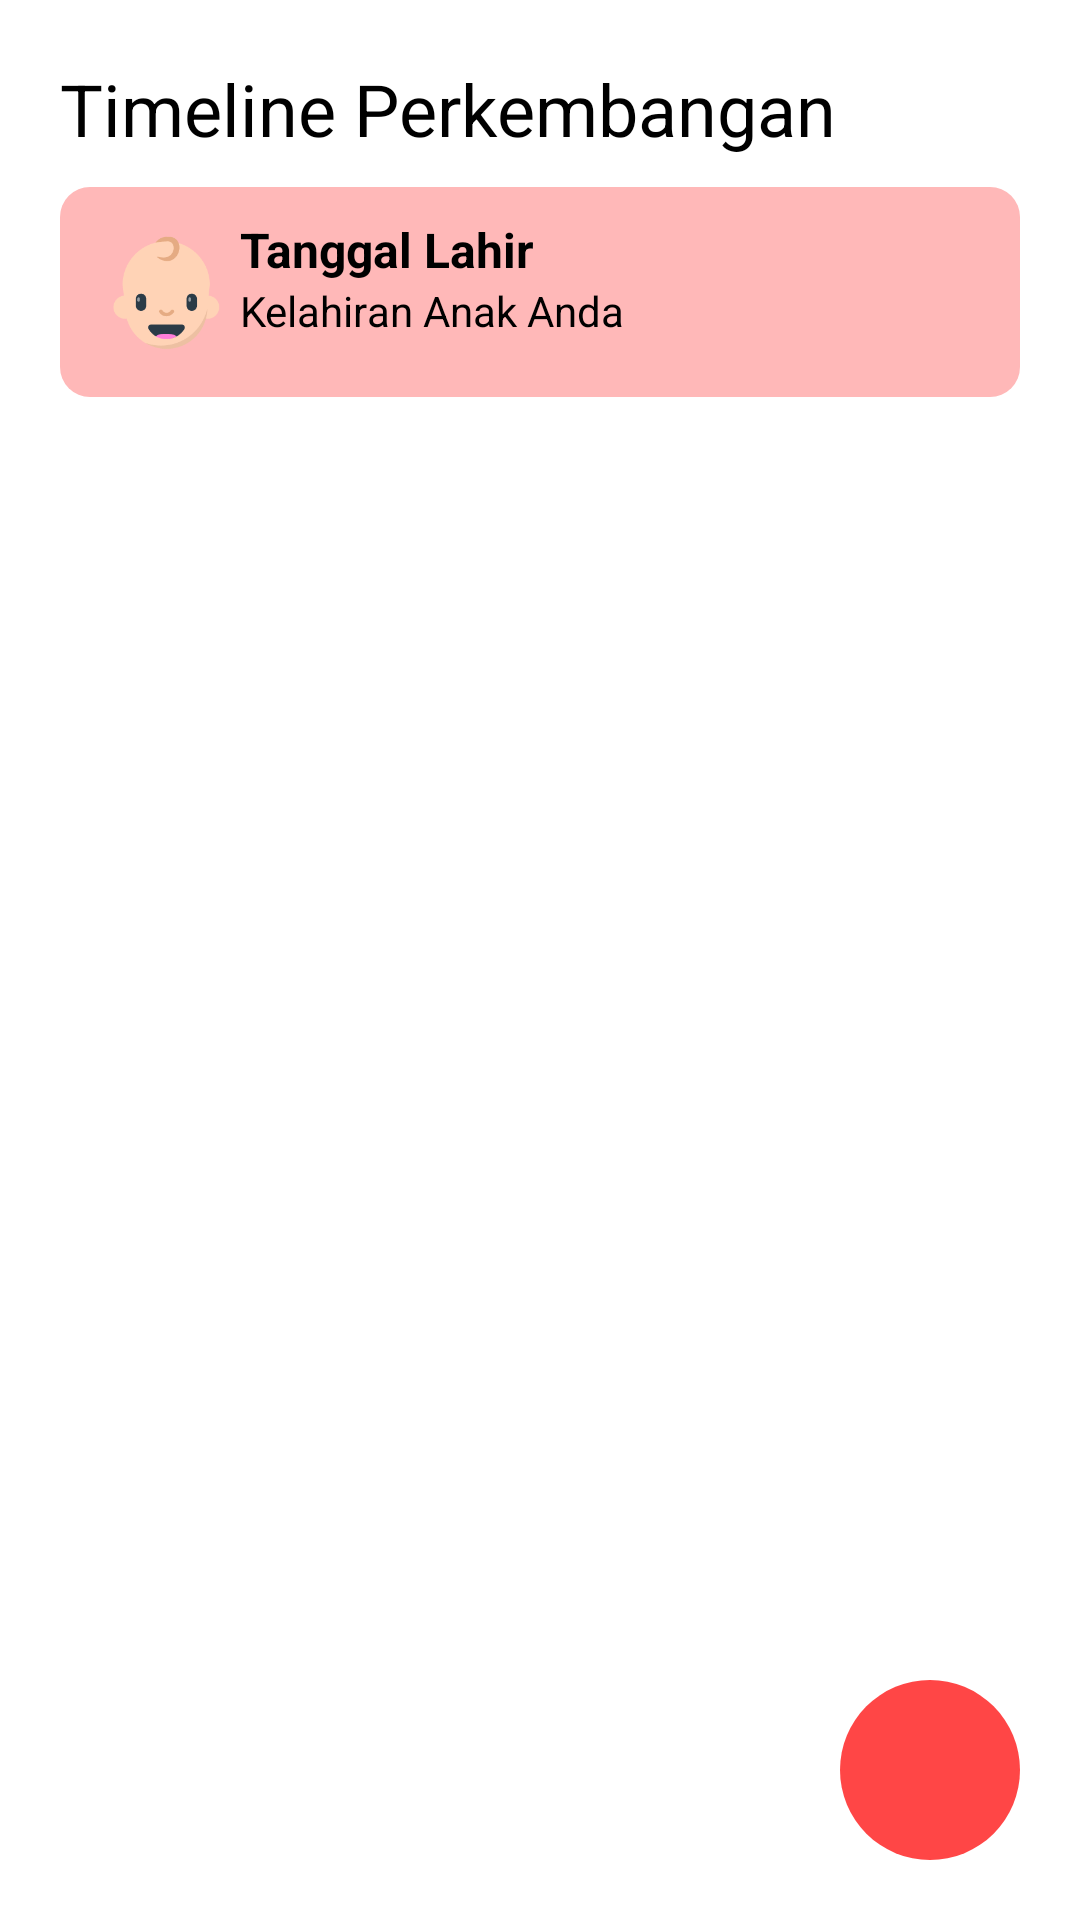

Write the Android layout XML for this screen, with the resource values it uses.
<!-- AndroidManifest.xml: application theme Theme.Growby -->
<!-- res/layout/fragment_analysis.xml -->
<?xml version="1.0" encoding="utf-8"?>
<FrameLayout
    xmlns:android="http://schemas.android.com/apk/res/android"
    android:layout_width="match_parent"
    android:layout_height="match_parent"
    >
    <LinearLayout
        android:layout_width="match_parent"
        android:layout_height="wrap_content"
        android:padding="20dp"
        android:orientation="vertical">
        <TextView
            android:textColor="@color/black"
            android:textSize="24sp"
            android:text="Timeline Perkembangan"
            android:layout_width="match_parent"
            android:layout_height="wrap_content"/>
        <LinearLayout
            android:layout_marginTop="10dp"
            android:id="@+id/first_analysis"
            android:layout_width="match_parent"
            android:layout_height="wrap_content"
            android:background="@drawable/round_smaller"
            android:padding="10dp"
            android:orientation="horizontal">
            <ImageView
                android:src="@drawable/baby1"
                android:layout_width="50dp"
                android:layout_height="50dp"/>
            <LinearLayout
                android:layout_width="match_parent"
                android:layout_height="wrap_content"
                android:orientation="vertical">
                <TextView
                    android:id="@+id/date_first"
                    android:text="Tanggal Lahir"
                    android:textSize="16sp"
                    android:textColor="@color/black"
                    android:textStyle="bold"
                    android:layout_width="wrap_content"
                    android:layout_height="wrap_content"/>
                <TextView
                    android:id="@+id/event_first"
                    android:textColor="@color/black"
                    android:text="Kelahiran Anak Anda"
                    android:layout_width="wrap_content"
                    android:layout_height="wrap_content"/>
            </LinearLayout>
        </LinearLayout>
        <androidx.recyclerview.widget.RecyclerView
            android:id="@+id/rv_analysis"
            android:layout_width="match_parent"
            android:layout_height="wrap_content"/>
    </LinearLayout>
  <ImageView
      android:id="@+id/add_event"
      android:layout_margin="20dp"
      android:layout_gravity="bottom|right"
      android:src="@drawable/add"
      android:layout_width="60dp"
      android:layout_height="60dp"
      android:background="@drawable/round"
      android:backgroundTint="@color/red"/>
</FrameLayout>
<!-- resources referenced by this layout -->
<resources>
  <color name="black">#FF000000</color>
  <color name="red">#FF4646</color>
  <!-- drawable baby1: png bitmap (drawable, 6448 bytes) -->
  <!-- drawable round (drawable) -->
  <?xml version="1.0" encoding="utf-8"?>
  <shape xmlns:android="http://schemas.android.com/apk/res/android"
      android:shape="rectangle">
  
      <solid android:color="@color/gray"/>
      <corners android:radius="100dp"/>
  </shape>
  <!-- drawable round_smaller (drawable) -->
  <?xml version="1.0" encoding="utf-8"?>
  <shape xmlns:android="http://schemas.android.com/apk/res/android"
      android:shape="rectangle">
  
      <solid android:color="@color/redlight"/>
      <corners android:radius="10dp"/>
  </shape>
  <style name="Theme.Growby" parent="Theme.MaterialComponents.DayNight.NoActionBar">
          
          <item name="colorPrimary">#FF4646</item>
          <item name="colorPrimaryVariant">#FF4646</item>
          <item name="colorOnPrimary">@color/white</item>
          
          <item name="colorSecondary">@color/red</item>
          <item name="colorSecondaryVariant">@color/red</item>
          <item name="colorOnSecondary">@color/black</item>
          
          <item name="android:statusBarColor" tools:targetApi="l">?attr/colorPrimaryVariant</item>
          
      </style>
  <color name="gray">#DDDDDD</color>
  <color name="redlight">#FFB8B8</color>
  <color name="white">#FFFFFFFF</color>
</resources>
